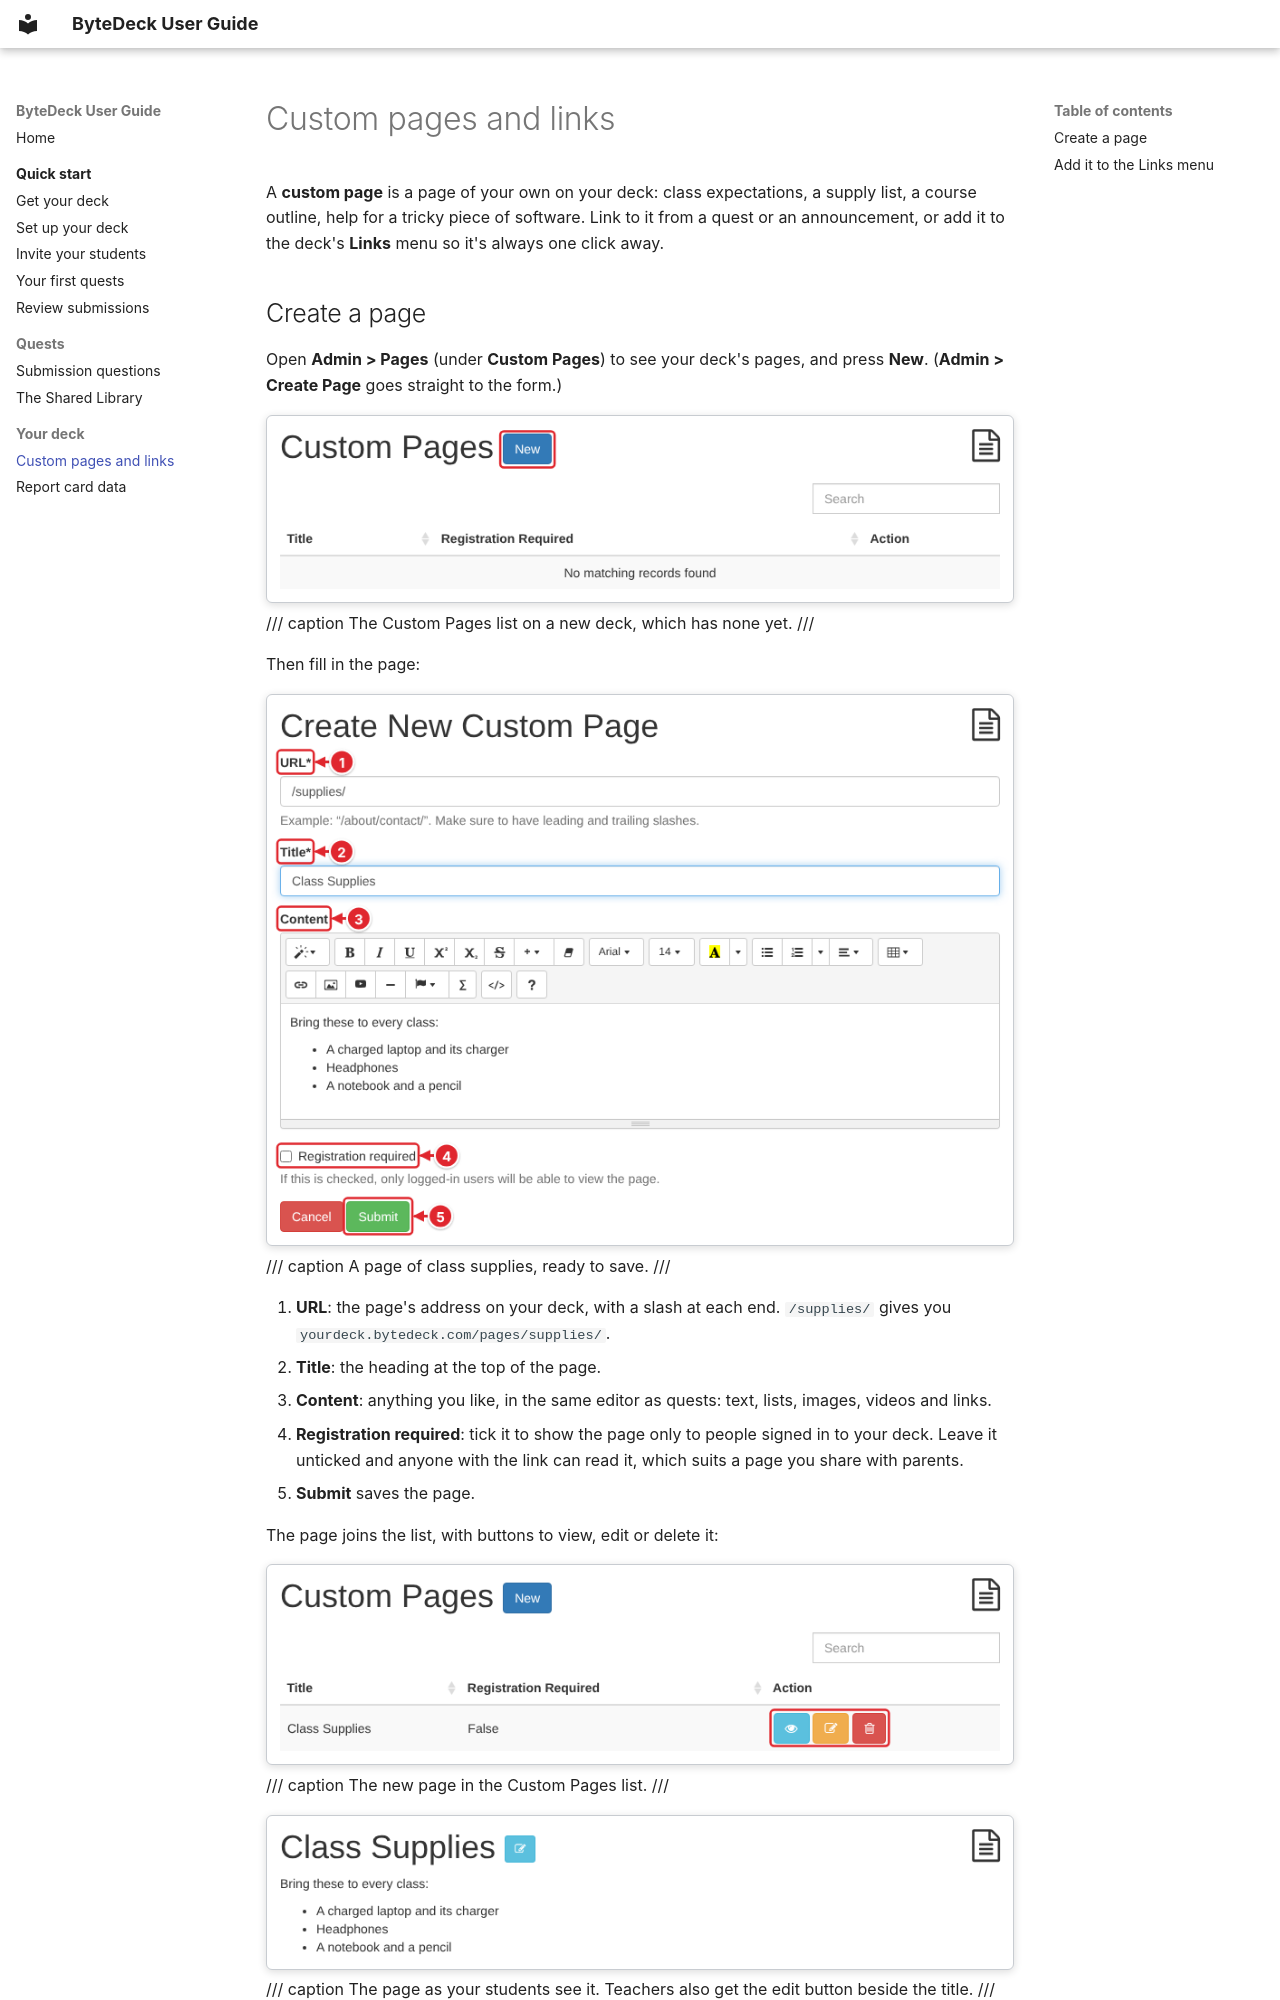

repository: bytedeck/bytedeck · page: your-deck/custom-pages/index.html · generator: mkdocs

# Custom pages and links

A **custom page** is a page of your own on your deck: class expectations, a supply list, a course outline, help for a tricky piece of software. Link to it from a quest or an announcement, or add it to the deck's **Links** menu so it's always one click away.
